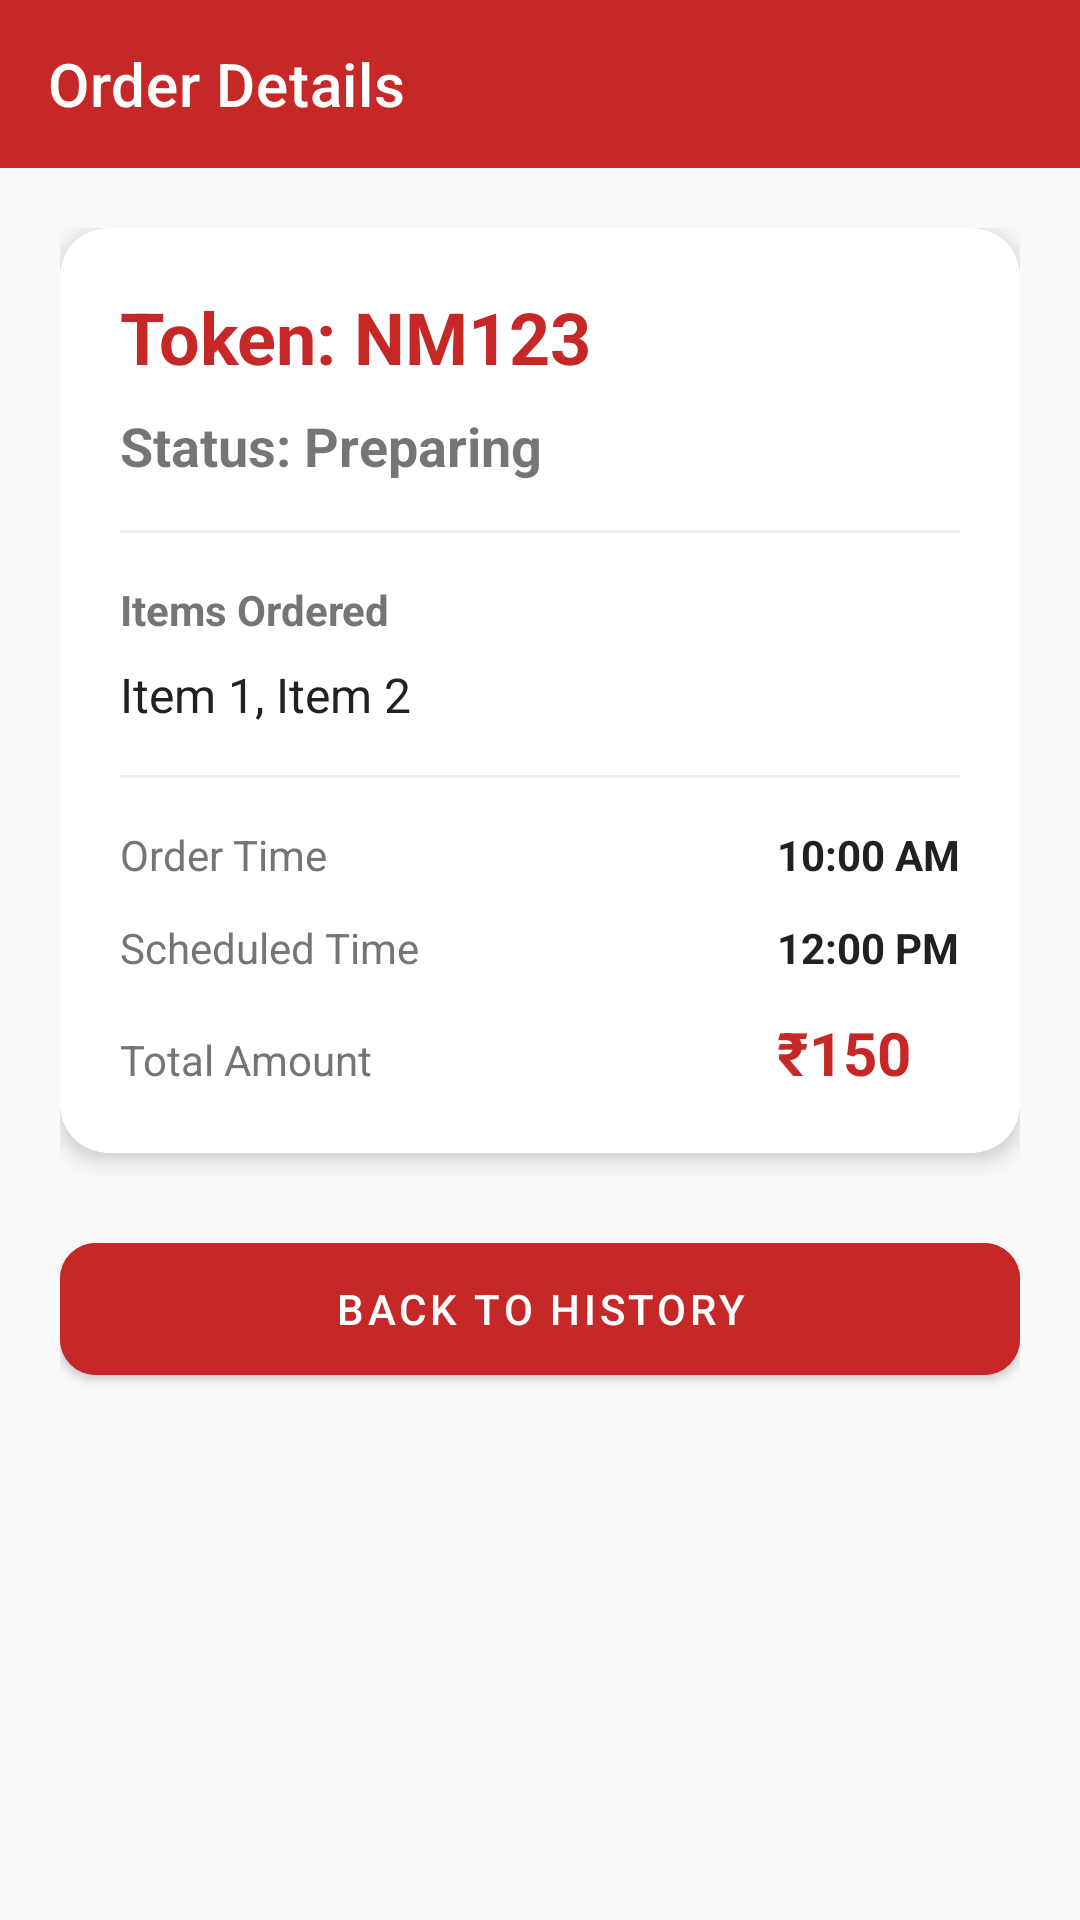

Android layout source for this screen:
<!-- AndroidManifest.xml: application theme Theme.NmimsCanteenApp -->
<!-- res/layout/activity_order_details.xml -->
<?xml version="1.0" encoding="utf-8"?>
<LinearLayout xmlns:android="http://schemas.android.com/apk/res/android"
    xmlns:app="http://schemas.android.com/apk/res-auto"
    android:layout_width="match_parent"
    android:layout_height="match_parent"
    android:background="#F8F9FA"
    android:orientation="vertical">

    <androidx.appcompat.widget.Toolbar
        android:id="@+id/toolbar"
        android:layout_width="match_parent"
        android:layout_height="?attr/actionBarSize"
        android:background="@color/nmims_red"
        app:title="Order Details"
        app:titleTextColor="@android:color/white"
        app:navigationIcon="@drawable/ic_back" />

    <ScrollView
        android:layout_width="match_parent"
        android:layout_height="match_parent">

        <LinearLayout
            android:layout_width="match_parent"
            android:layout_height="wrap_content"
            android:orientation="vertical"
            android:padding="20dp">

            <androidx.cardview.widget.CardView
                android:layout_width="match_parent"
                android:layout_height="wrap_content"
                app:cardCornerRadius="16dp"
                app:cardElevation="4dp">

                <LinearLayout
                    android:layout_width="match_parent"
                    android:layout_height="wrap_content"
                    android:orientation="vertical"
                    android:padding="20dp">

                    <TextView
                        android:id="@+id/detailsTokenTv"
                        android:layout_width="wrap_content"
                        android:layout_height="wrap_content"
                        android:text="Token: NM123"
                        android:textSize="24sp"
                        android:textStyle="bold"
                        android:textColor="@color/nmims_red" />

                    <TextView
                        android:id="@+id/detailsStatusTv"
                        android:layout_width="wrap_content"
                        android:layout_height="wrap_content"
                        android:layout_marginTop="8dp"
                        android:text="Status: Preparing"
                        android:textSize="18sp"
                        android:textStyle="bold" />

                    <View
                        android:layout_width="match_parent"
                        android:layout_height="1dp"
                        android:layout_marginVertical="16dp"
                        android:background="#EEEEEE" />

                    <TextView
                        android:layout_width="wrap_content"
                        android:layout_height="wrap_content"
                        android:text="Items Ordered"
                        android:textSize="14sp"
                        android:textColor="#757575"
                        android:textStyle="bold" />

                    <TextView
                        android:id="@+id/detailsItemsTv"
                        android:layout_width="match_parent"
                        android:layout_height="wrap_content"
                        android:layout_marginTop="8dp"
                        android:text="Item 1, Item 2"
                        android:textSize="16sp"
                        android:textColor="#212121" />

                    <View
                        android:layout_width="match_parent"
                        android:layout_height="1dp"
                        android:layout_marginVertical="16dp"
                        android:background="#EEEEEE" />

                    <GridLayout
                        android:layout_width="match_parent"
                        android:layout_height="wrap_content"
                        android:columnCount="2">

                        <TextView
                            android:layout_width="0dp"
                            android:layout_height="wrap_content"
                            android:layout_columnWeight="1"
                            android:text="Order Time"
                            android:textColor="#757575" />

                        <TextView
                            android:id="@+id/detailsTimeTv"
                            android:layout_width="wrap_content"
                            android:layout_height="wrap_content"
                            android:text="10:00 AM"
                            android:textColor="#212121"
                            android:textStyle="bold" />

                        <TextView
                            android:layout_width="0dp"
                            android:layout_height="wrap_content"
                            android:layout_columnWeight="1"
                            android:layout_marginTop="12dp"
                            android:text="Scheduled Time"
                            android:textColor="#757575" />

                        <TextView
                            android:id="@+id/detailsScheduledTv"
                            android:layout_width="wrap_content"
                            android:layout_height="wrap_content"
                            android:layout_marginTop="12dp"
                            android:text="12:00 PM"
                            android:textColor="#212121"
                            android:textStyle="bold" />

                        <TextView
                            android:layout_width="0dp"
                            android:layout_height="wrap_content"
                            android:layout_columnWeight="1"
                            android:layout_marginTop="12dp"
                            android:text="Total Amount"
                            android:textColor="#757575" />

                        <TextView
                            android:id="@+id/detailsTotalTv"
                            android:layout_width="wrap_content"
                            android:layout_height="wrap_content"
                            android:layout_marginTop="12dp"
                            android:text="₹150"
                            android:textColor="@color/nmims_red"
                            android:textSize="20sp"
                            android:textStyle="bold" />
                    </GridLayout>

                </LinearLayout>
            </androidx.cardview.widget.CardView>

            <com.google.android.material.button.MaterialButton
                android:id="@+id/detailsBackBtn"
                android:layout_width="match_parent"
                android:layout_height="56dp"
                android:layout_marginTop="24dp"
                android:text="Back to History"
                app:cornerRadius="12dp"
                android:backgroundTint="@color/nmims_red" />

        </LinearLayout>
    </ScrollView>
</LinearLayout>
<!-- resources referenced by this layout -->
<resources>
  <color name="nmims_red">#C62828</color>
  <style name="Theme.NmimsCanteenApp" parent="Base.Theme.NmimsCanteenApp" />
  <style name="Base.Theme.NmimsCanteenApp" parent="Theme.MaterialComponents.DayNight.NoActionBar">
          
      </style>
</resources>
